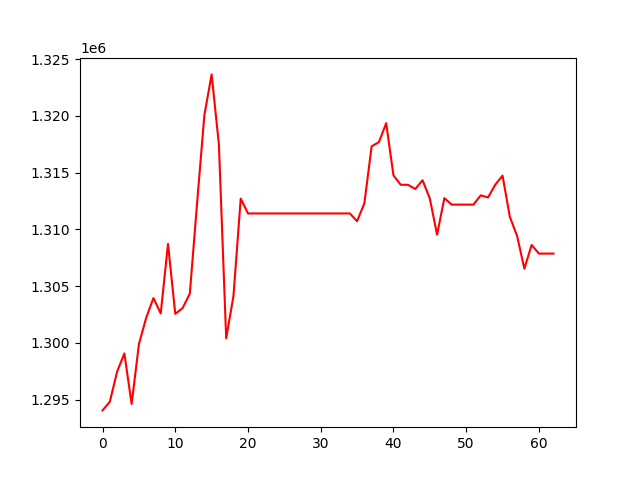

Values plotted in this chart, from the file beside it:
, 0
0, 1294045
1, 1294802
2, 1297453
3, 1299063
4, 1294608
5, 1299878
6, 1302203
7, 1303940
8, 1302586
9, 1308710
10, 1302548
11, 1303048
12, 1304326
13, 1312306
14, 1320050
15, 1323646
16, 1317447
17, 1300392
18, 1304111
19, 1312708
20, 1311396
21, 1311396
22, 1311396
23, 1311396
24, 1311396
25, 1311396
26, 1311396
27, 1311396
28, 1311396
29, 1311396
30, 1311396
31, 1311396
32, 1311396
33, 1311396
34, 1311396
35, 1310716
36, 1312290
37, 1317310
38, 1317677
39, 1319349
40, 1314752
41, 1313921
42, 1313921
43, 1313547
44, 1314324
45, 1312708
46, 1309528
47, 1312747
48, 1312174
49, 1312174
50, 1312174
51, 1312174
52, 1312993
53, 1312802
54, 1313926
55, 1314725
56, 1311108
57, 1309419
58, 1306529
59, 1308621
... 3 more rows
